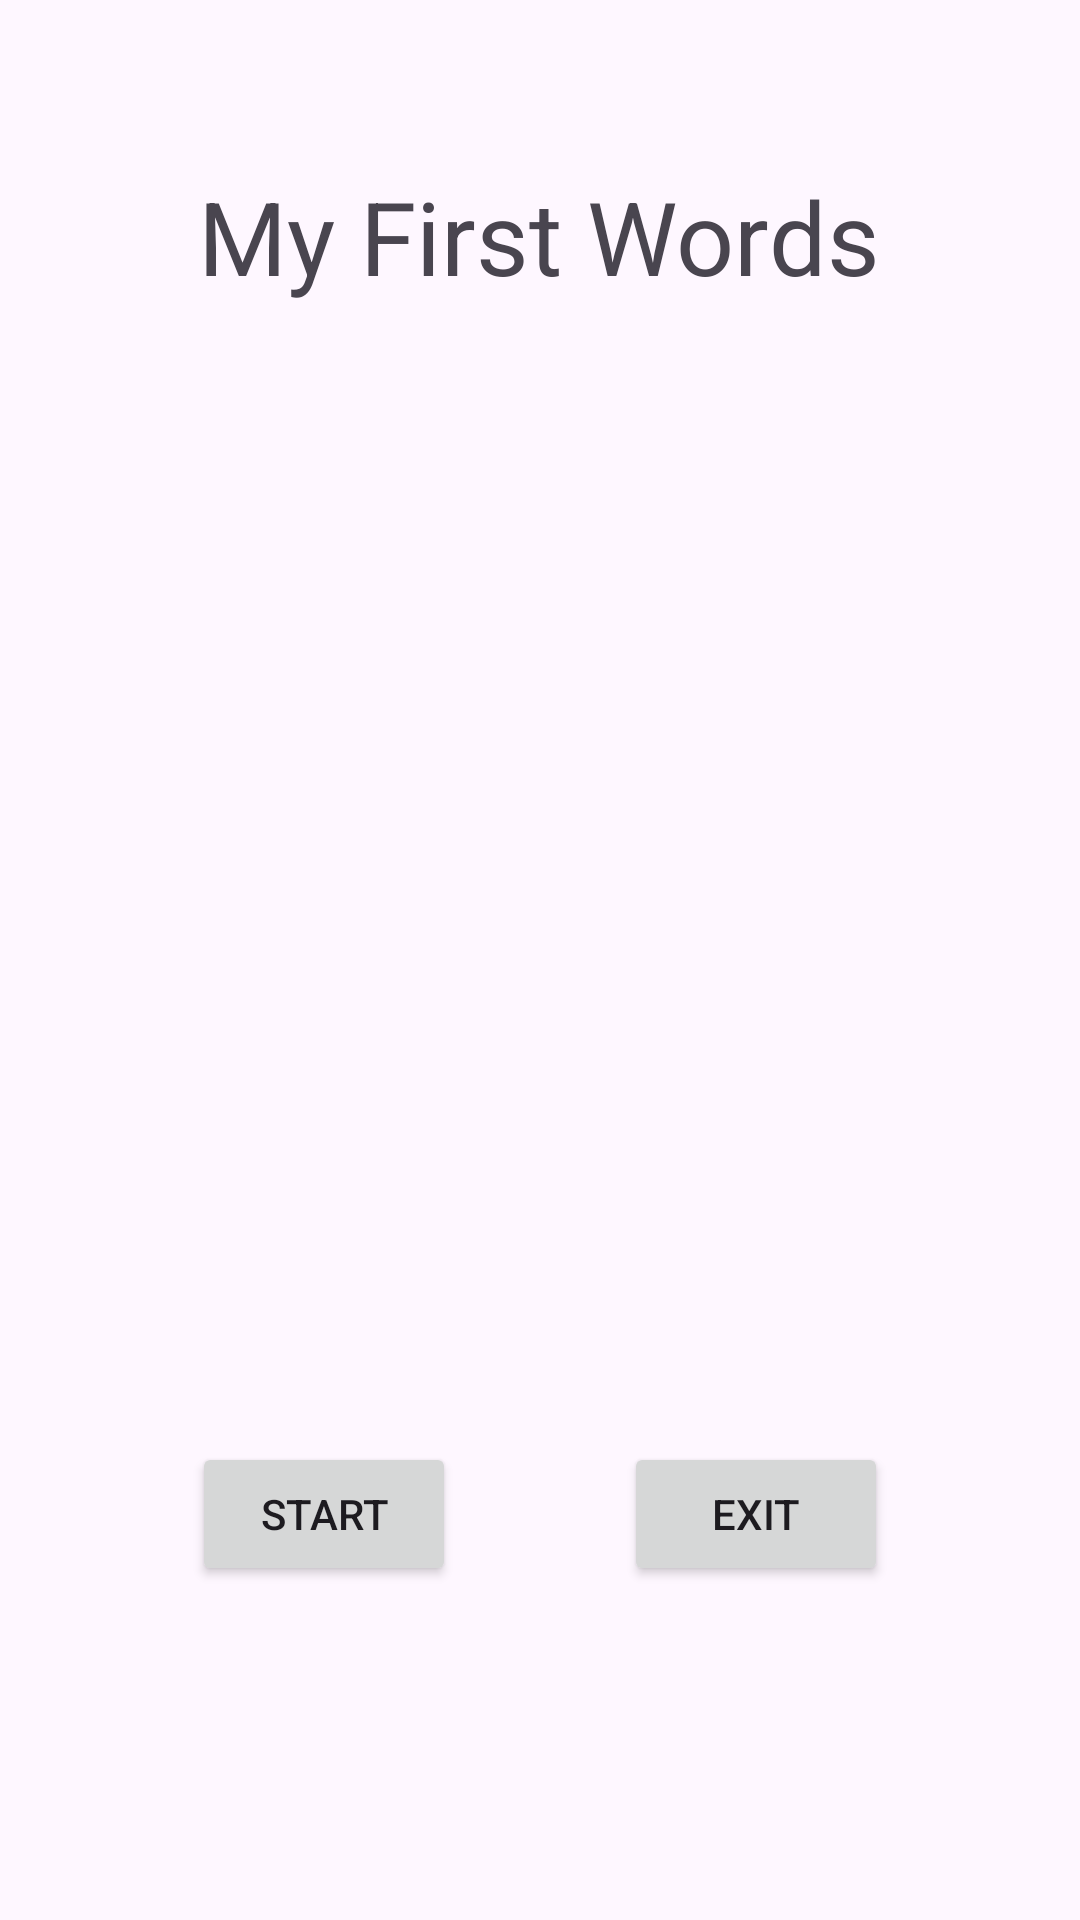

Here is an Android app screen rendered from its layout file. Give the layout XML and the strings, colors and styles it references.
<!-- AndroidManifest.xml: application theme Theme.MyFirstWords -->
<!-- res/layout/fragment_first.xml -->
<?xml version="1.0" encoding="utf-8"?>
<androidx.constraintlayout.widget.ConstraintLayout xmlns:android="http://schemas.android.com/apk/res/android"
    xmlns:app="http://schemas.android.com/apk/res-auto"
    xmlns:tools="http://schemas.android.com/tools"
    android:id="@+id/constraintLayout"
    android:layout_width="match_parent"
    android:layout_height="match_parent"
    tools:context=".FirstFragment">

    <Button
        android:id="@+id/btnTitleExit"
        android:layout_width="wrap_content"
        android:layout_height="wrap_content"
        android:layout_marginEnd="64dp"
        android:text="@string/exit"
        app:layout_constraintBottom_toBottomOf="parent"
        app:layout_constraintEnd_toEndOf="parent"
        app:layout_constraintHorizontal_bias="1.0"
        app:layout_constraintStart_toStartOf="parent"
        app:layout_constraintTop_toTopOf="parent"
        app:layout_constraintVertical_bias="0.812" />

    <Button
        android:id="@+id/btnTitleStart"
        android:layout_width="wrap_content"
        android:layout_height="wrap_content"
        android:layout_marginStart="64dp"
        android:text="@string/start"
        app:layout_constraintBottom_toBottomOf="@+id/btnTitleExit"
        app:layout_constraintStart_toStartOf="parent"
        app:layout_constraintTop_toTopOf="@+id/btnTitleExit" />

    <TextView
        android:id="@+id/textView2"
        android:layout_width="wrap_content"
        android:layout_height="wrap_content"
        android:text="@string/my_first_words"
        android:textAppearance="@style/TextAppearance.AppCompat.Display1"
        app:layout_constraintBottom_toBottomOf="parent"
        app:layout_constraintEnd_toEndOf="parent"
        app:layout_constraintHorizontal_bias="0.497"
        app:layout_constraintStart_toStartOf="parent"
        app:layout_constraintTop_toTopOf="parent"
        app:layout_constraintVertical_bias="0.094" />
</androidx.constraintlayout.widget.ConstraintLayout>
<!-- resources referenced by this layout -->
<resources>
  <string name="exit">Exit</string>
  <string name="my_first_words">My First Words</string>
  <string name="start">Start</string>
  <style name="Theme.MyFirstWords" parent="Base.Theme.MyFirstWords" />
  <style name="Base.Theme.MyFirstWords" parent="Theme.Material3.DayNight.NoActionBar">
          
          
      </style>
</resources>
